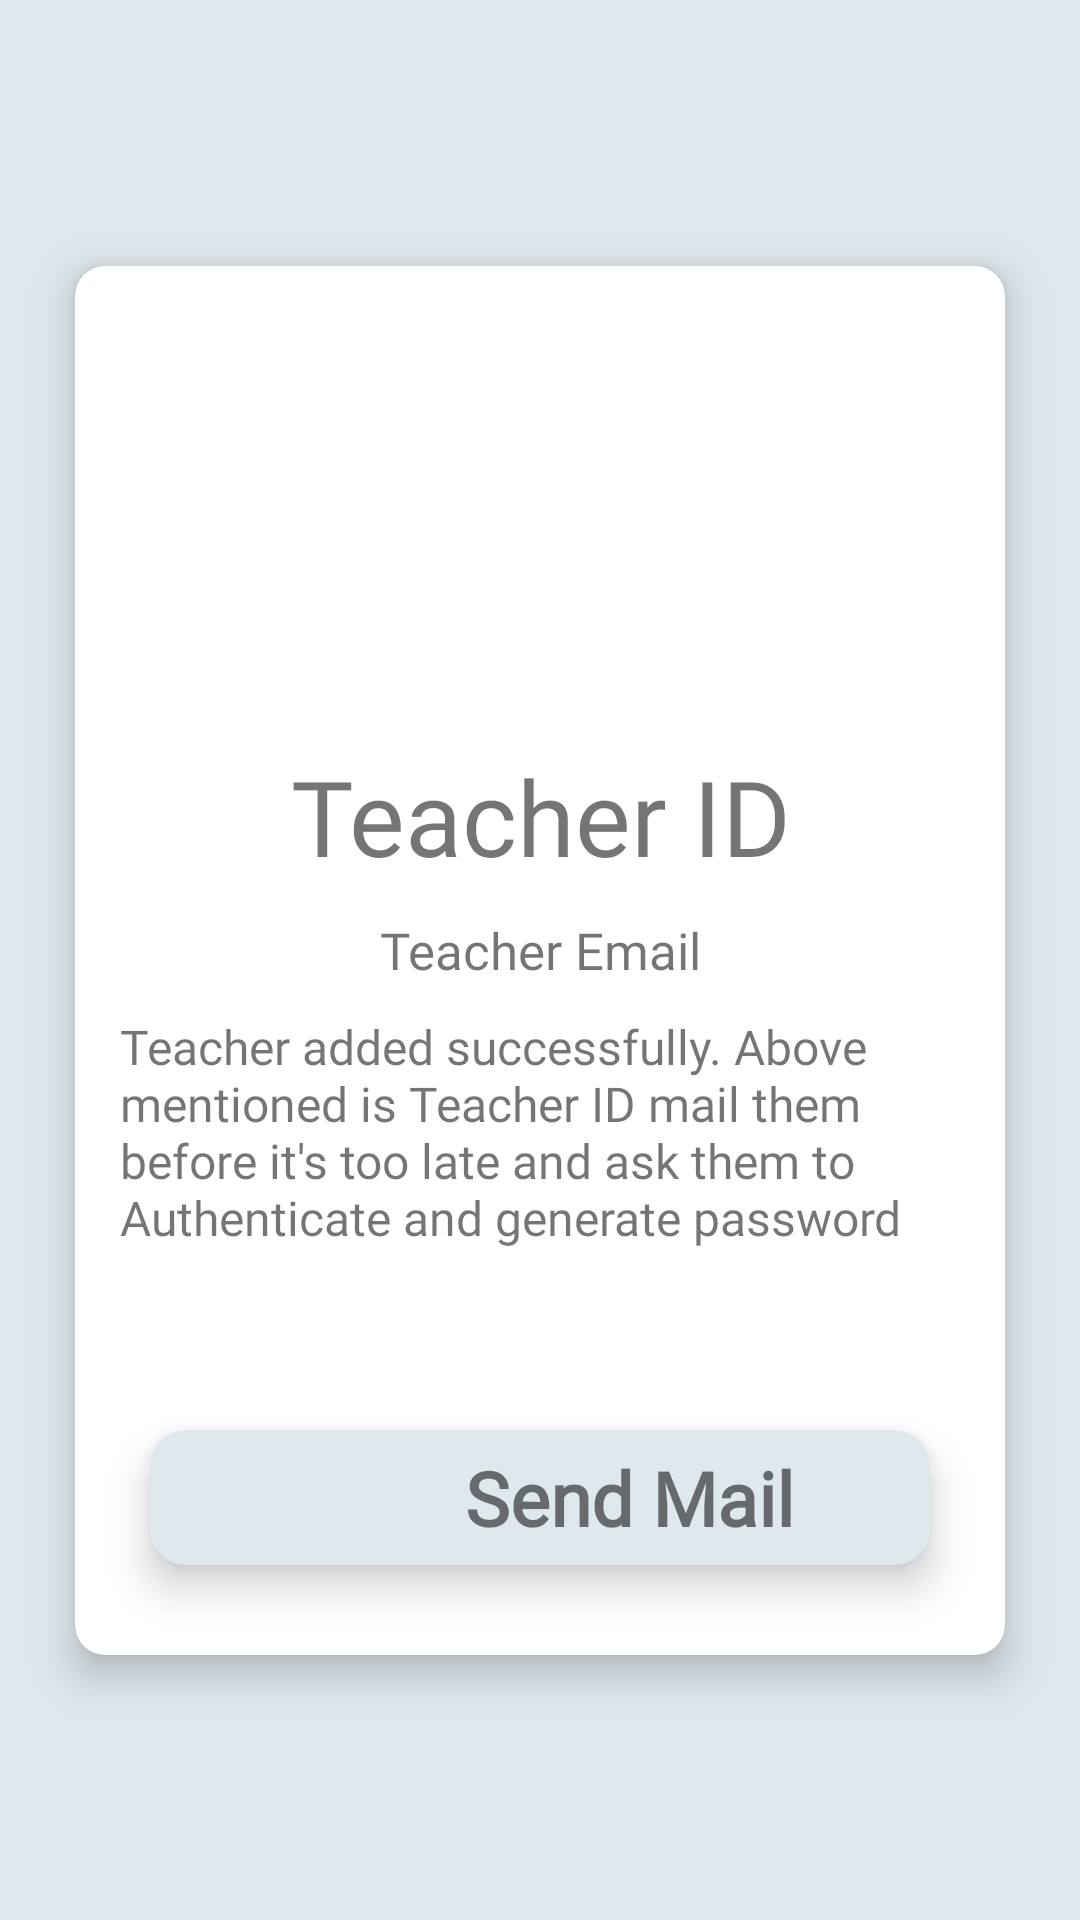

This screen was rendered from an Android layout file. Write that file and the resources it references.
<!-- AndroidManifest.xml: application theme Theme.TeachersAssistant -->
<!-- res/layout/activity_success_add_page.xml -->
<?xml version="1.0" encoding="utf-8"?>
<androidx.constraintlayout.widget.ConstraintLayout
    xmlns:android="http://schemas.android.com/apk/res/android"
    xmlns:app="http://schemas.android.com/apk/res-auto"
    xmlns:tools="http://schemas.android.com/tools"
    android:layout_width="match_parent"
    android:layout_height="match_parent"
    tools:context=".admin.SuccessAddPage"
    android:layout_gravity="center_vertical|center_horizontal"
    android:background="@color/teal_200">

    <androidx.cardview.widget.CardView
        android:layout_width="match_parent"
        android:layout_height="wrap_content"
        android:layout_margin="25dp"
        app:layout_constraintBottom_toBottomOf="parent"
        app:layout_constraintEnd_toEndOf="parent"
        app:layout_constraintStart_toStartOf="parent"
        app:layout_constraintTop_toTopOf="parent"
        app:cardElevation="8dp"
        app:cardCornerRadius="10dp">

        <LinearLayout
            android:layout_width="match_parent"
            android:layout_height="match_parent"
            android:padding="5dp"
            android:layout_gravity="center_horizontal|center_vertical"
            android:orientation="vertical">

            <ImageView
                android:layout_width="150dp"
                android:layout_height="150dp"
                android:layout_gravity="center"
                android:src="@drawable/sucess"/>

            <TextView
                android:id="@+id/teacherId"
                android:layout_width="match_parent"
                android:layout_height="wrap_content"
                android:text="Teacher ID"
                app:layout_constraintTop_toTopOf="parent"
                app:layout_constraintEnd_toEndOf="parent"
                app:layout_constraintStart_toStartOf="parent"
                android:textSize="35sp"
                android:fontFamily="@font/lato"
                android:gravity="center"
                android:paddingStart="20dp"
                android:paddingEnd="20dp"
                android:paddingTop="5dp"
                android:layout_marginBottom="5dp" />

            <TextView
                android:id="@+id/teacherEmailSA"
                android:layout_width="match_parent"
                android:layout_height="wrap_content"
                android:text="Teacher Email"
                app:layout_constraintTop_toTopOf="parent"
                app:layout_constraintEnd_toEndOf="parent"
                app:layout_constraintStart_toStartOf="parent"
                android:textSize="17sp"
                android:fontFamily="@font/lato"
                android:gravity="center"
                android:paddingStart="20dp"
                android:paddingEnd="20dp"
                android:paddingTop="5dp"
                android:layout_marginBottom="5dp" />

            <TextView
                android:id="@+id/text"
                android:layout_width="match_parent"
                android:layout_height="wrap_content"
                android:text="@string/success_auth_message"
                app:layout_constraintTop_toTopOf="parent"
                app:layout_constraintEnd_toEndOf="parent"
                app:layout_constraintStart_toStartOf="parent"
                android:textSize="16sp"
                android:fontFamily="@font/lato"
                android:gravity="start"
                android:paddingTop="5dp"
                android:layout_marginStart="10dp"
                android:layout_marginEnd="10dp"
                android:layout_marginBottom="5dp" />

            <androidx.cardview.widget.CardView
                android:layout_width="match_parent"
                android:layout_height="wrap_content"
                android:layout_marginTop="55dp"
                android:layout_marginStart="20dp"
                android:layout_marginEnd="20dp"
                android:layout_marginBottom="25sp"
                app:cardElevation="8dp"
                app:cardCornerRadius="12dp"
                app:cardBackgroundColor="@color/teal_200">

                <LinearLayout
                    android:layout_width="match_parent"
                    android:layout_height="wrap_content"
                    android:orientation="horizontal"
                    android:layout_gravity="center"
                    android:gravity="center_vertical|center_horizontal">

                    <ImageView
                        android:layout_width="45dp"
                        android:layout_height="45dp"
                        android:padding="5dp"
                        android:layout_marginEnd="10dp"
                        android:src="@drawable/mail_out"/>

                    <TextView
                        android:layout_width="wrap_content"
                        android:layout_height="45dp"
                        android:text="Send Mail"
                        android:gravity="center_vertical"
                        android:textSize="25sp"
                        android:fontFamily="@font/lato"
                        android:textStyle="bold"
                        android:padding="5dp"
                        android:paddingStart="10dp" />
                </LinearLayout>

                <RelativeLayout
                    android:id="@+id/sendMailBtn"
                    android:layout_width="match_parent"
                    android:layout_height="match_parent"
                    android:onClick="sendMailBtn"/>

            </androidx.cardview.widget.CardView>

        </LinearLayout>

    </androidx.cardview.widget.CardView>
</androidx.constraintlayout.widget.ConstraintLayout>
<!-- resources referenced by this layout -->
<resources>
  <color name="teal_200">#DFE8ED</color>
  <string name="success_auth_message">Teacher added successfully. Above mentioned is Teacher ID mail them before it\'s too late and ask them to Authenticate and generate password</string>
  <style name="Theme.TeachersAssistant" parent="Theme.MaterialComponents.DayNight.NoActionBar">
          
          <item name="colorPrimary">@color/purple_500</item>
          <item name="colorPrimaryVariant">@color/purple_700</item>
          <item name="colorOnPrimary">@color/white</item>
          
          <item name="colorSecondary">@color/teal_200</item>
          <item name="colorSecondaryVariant">@color/teal_700</item>
          <item name="colorOnSecondary">@color/black</item>
          
          <item name="android:statusBarColor" tools:targetApi="l">?attr/colorPrimaryVariant</item>
          
      </style>
  <color name="purple_500">#B8C0D2</color>
  <color name="purple_700">#222B28</color>
  <color name="white">#FFFFFFFF</color>
  <color name="teal_700">#223444</color>
  <color name="black">#FF000000</color>
</resources>
